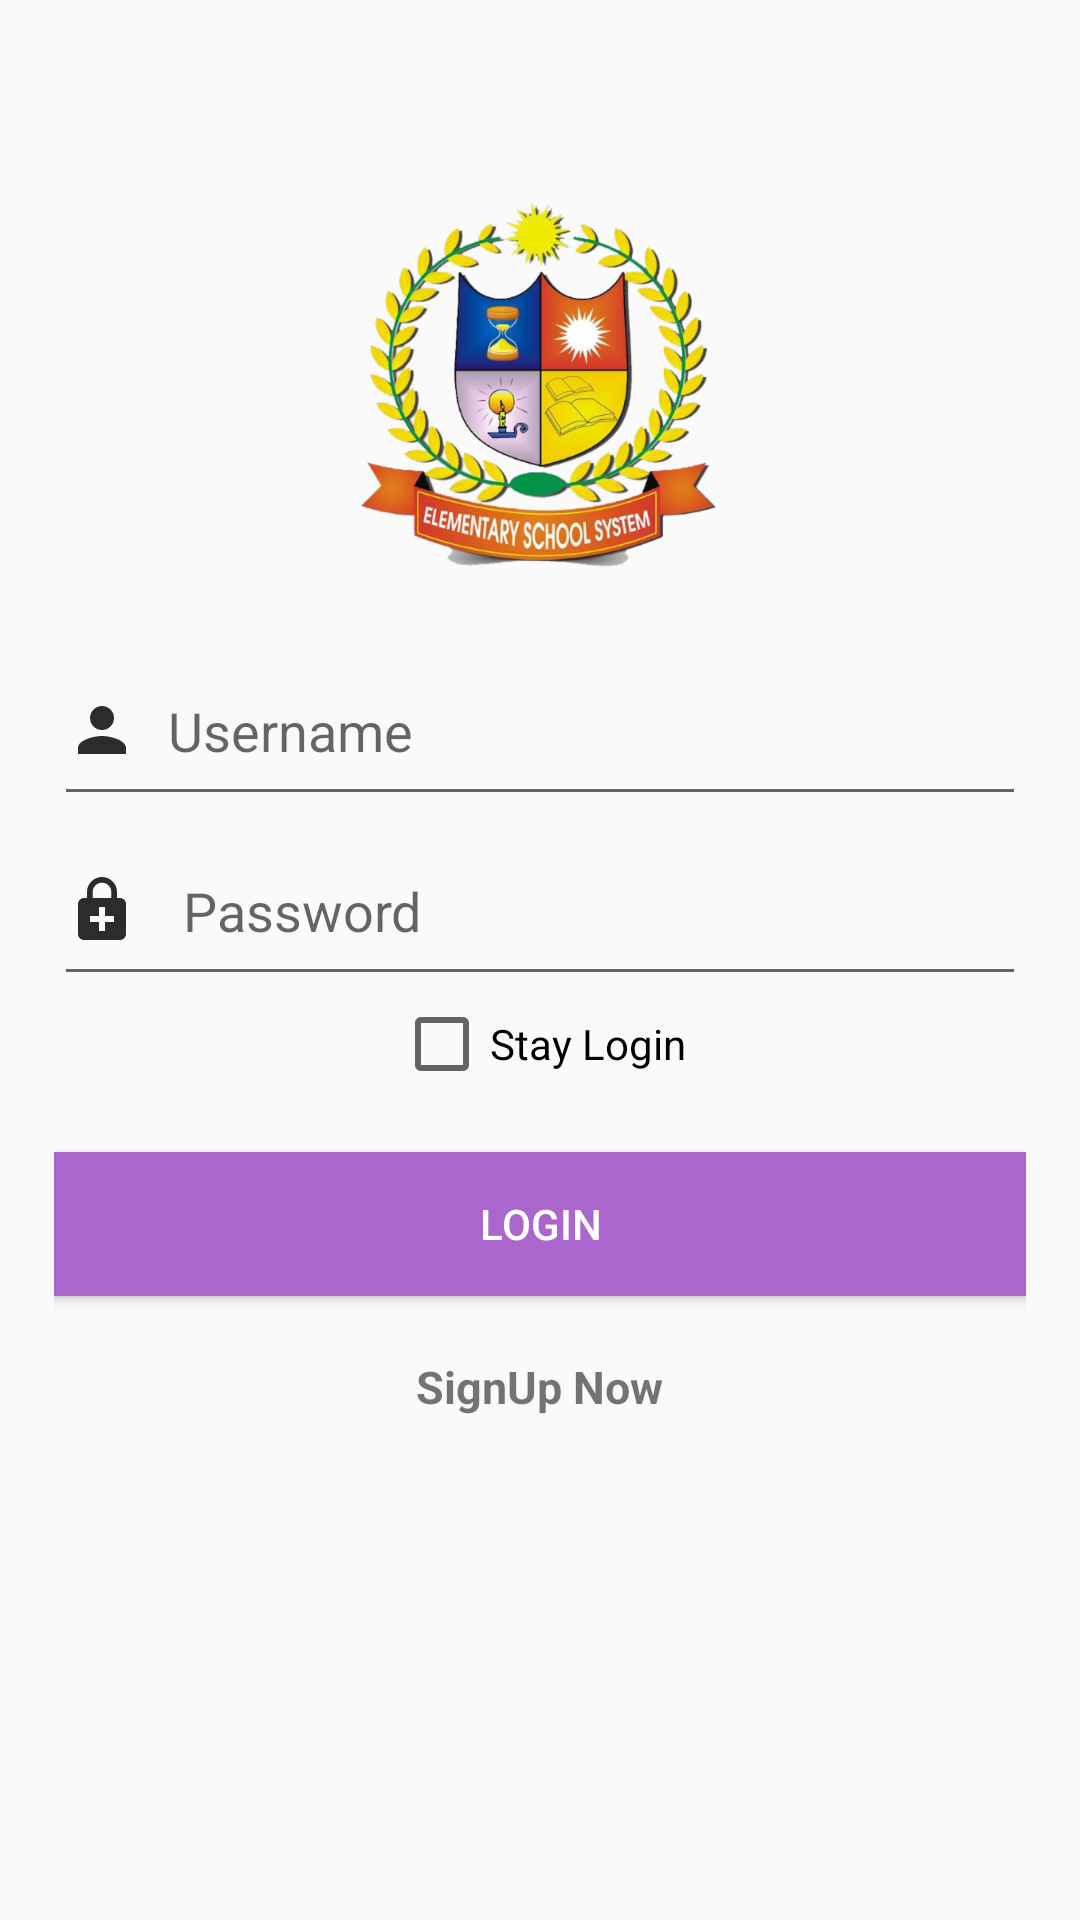

Reconstruct the res/layout file that produces this screen, plus the resources it refers to.
<!-- AndroidManifest.xml: application theme AppTheme -->
<!-- res/layout/login_activity.xml -->
<?xml version="1.0" encoding="utf-8"?>
<androidx.constraintlayout.widget.ConstraintLayout xmlns:android="http://schemas.android.com/apk/res/android"
    xmlns:app="http://schemas.android.com/apk/res-auto"
    xmlns:tools="http://schemas.android.com/tools"
    android:layout_width="match_parent"
    android:layout_height="match_parent"
    tools:context=".Login">

    <androidx.constraintlayout.widget.Guideline
        android:id="@+id/horizontal_guid_line_ten_percent"
        android:layout_width="match_parent"
        android:layout_height="match_parent"
        android:orientation="horizontal"
        app:layout_constraintGuide_percent="0.10" />

    <androidx.constraintlayout.widget.Guideline
        android:id="@+id/horizontal_guid_line_thirty_percent"
        android:layout_width="match_parent"
        android:layout_height="match_parent"
        android:orientation="horizontal"
        app:layout_constraintGuide_percent="0.3" />


    <androidx.constraintlayout.widget.Guideline
        android:id="@+id/horizontal_guid_line_ninety_percent"
        android:layout_width="match_parent"
        android:layout_height="match_parent"
        android:orientation="horizontal"
        app:layout_constraintGuide_percent="0.9" />
    <androidx.constraintlayout.widget.Guideline
        android:layout_width="match_parent"
        android:layout_height="match_parent"
        app:layout_constraintGuide_percent="0.05"
        android:orientation="vertical"
        android:id="@+id/vertical_guid_line_five_percent"/>
    <androidx.constraintlayout.widget.Guideline
        android:layout_width="match_parent"
        android:layout_height="match_parent"
        app:layout_constraintGuide_percent="0.95"
        android:orientation="vertical"
        android:id="@+id/vertical_guid_line_ninety_five_percent"/>


    <LinearLayout
        android:layout_width="0dp"
        android:layout_height="0dp"
        app:layout_constraintTop_toBottomOf="@id/horizontal_guid_line_ten_percent"
        app:layout_constraintBottom_toTopOf="@id/horizontal_guid_line_thirty_percent"
        app:layout_constraintStart_toEndOf="@id/vertical_guid_line_five_percent"
        app:layout_constraintEnd_toStartOf="@id/vertical_guid_line_ninety_five_percent"
        android:gravity="center">

        <ImageView
            android:id="@+id/ivLogoLoginScreen"
            android:layout_width="200dp"
            android:layout_height="match_parent"
            android:src="@drawable/logo"/>

    </LinearLayout>

    <LinearLayout
        android:layout_width="0dp"
        android:layout_height="0dp"
        android:orientation="vertical"
        android:gravity="center_horizontal"
        app:layout_constraintStart_toEndOf="@id/vertical_guid_line_five_percent"
        app:layout_constraintEnd_toStartOf="@id/vertical_guid_line_ninety_five_percent"
        app:layout_constraintTop_toBottomOf="@id/horizontal_guid_line_thirty_percent"
        app:layout_constraintBottom_toTopOf="@id/horizontal_guid_line_ninety_percent">


        <EditText
            android:id="@+id/etLoginUserName"
            android:layout_width="match_parent"
            android:layout_height="60dp"
            android:drawableStart="@drawable/user"
            android:drawablePadding="10dp"
            android:hint="Username"
            android:layout_marginTop="20dp"
            android:inputType="text"
            />

        <EditText
            android:id="@+id/etLoginUserPassword"
            android:layout_width="match_parent"
            android:layout_height="60dp"
            android:hint="Password"
            android:drawableStart="@drawable/password"
            android:drawablePadding="15dp"
            android:inputType="textPassword" />

        <CheckBox
            android:id="@+id/cbStayLogin"
            android:layout_width="wrap_content"
            android:layout_height="wrap_content"
            android:text="Stay Login" />

        <Button
            android:id="@+id/btnLogin"
            android:layout_width="match_parent"
            android:layout_height="wrap_content"
            android:textColor="@android:color/white"
            android:background="@android:color/holo_purple"
            android:layout_marginTop="20dp"
            android:text="LOGIN" />
        <TextView
            android:id="@+id/tvSignUp"
            android:layout_width="wrap_content"
            android:layout_height="wrap_content"
            android:text="SignUp Now"
            android:textSize="15sp"
            android:textStyle="bold"
            android:layout_marginTop="20dp"/>
    </LinearLayout>


</androidx.constraintlayout.widget.ConstraintLayout>
<!-- resources referenced by this layout -->
<resources>
  <!-- drawable logo: png bitmap (drawable-hdpi, 106350 bytes) -->
  <!-- drawable password (drawable) -->
  <vector android:height="24dp" android:tint="#2C2C2C"
      android:viewportHeight="24.0" android:viewportWidth="24.0"
      android:width="24dp" xmlns:android="http://schemas.android.com/apk/res/android">
      <path android:fillColor="#FF000000" android:pathData="M18,8h-1V6c0,-2.76 -2.24,-5 -5,-5S7,3.24 7,6v2H6c-1.1,0 -2,0.9 -2,2v10c0,1.1 0.9,2 2,2h12c1.1,0 2,-0.9 2,-2V10c0,-1.1 -0.9,-2 -2,-2zM8.9,6c0,-1.71 1.39,-3.1 3.1,-3.1s3.1,1.39 3.1,3.1v2H8.9V6zM16,16h-3v3h-2v-3H8v-2h3v-3h2v3h3v2z"/>
  </vector>
  <!-- drawable user (drawable) -->
  <vector android:height="24dp" android:tint="#2C2C2C"
      android:viewportHeight="24.0" android:viewportWidth="24.0"
      android:width="24dp" xmlns:android="http://schemas.android.com/apk/res/android">
      <path android:fillColor="#FF000000" android:pathData="M12,12c2.21,0 4,-1.79 4,-4s-1.79,-4 -4,-4 -4,1.79 -4,4 1.79,4 4,4zM12,14c-2.67,0 -8,1.34 -8,4v2h16v-2c0,-2.66 -5.33,-4 -8,-4z"/>
  </vector>
  <style name="AppTheme" parent="Theme.AppCompat.Light.NoActionBar">
          
          <item name="colorPrimary">@color/colorPrimary</item>
          <item name="colorPrimaryDark">@color/colorPrimaryDark</item>
          <item name="colorAccent">@android:color/holo_purple</item>
      </style>
  <color name="colorPrimary">#008577</color>
  <color name="colorPrimaryDark">#4B0082</color>
</resources>
